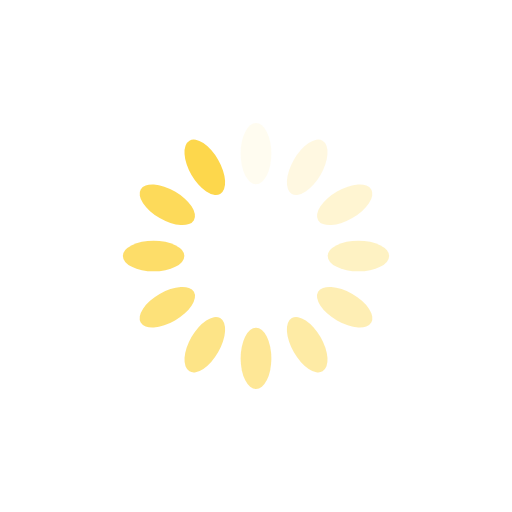
t = 0.00 s
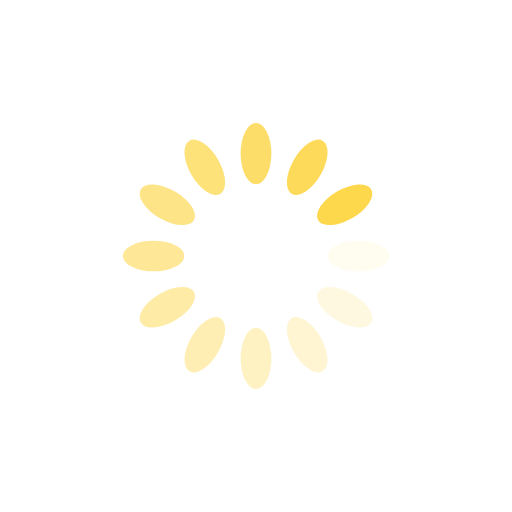
t = 0.25 s
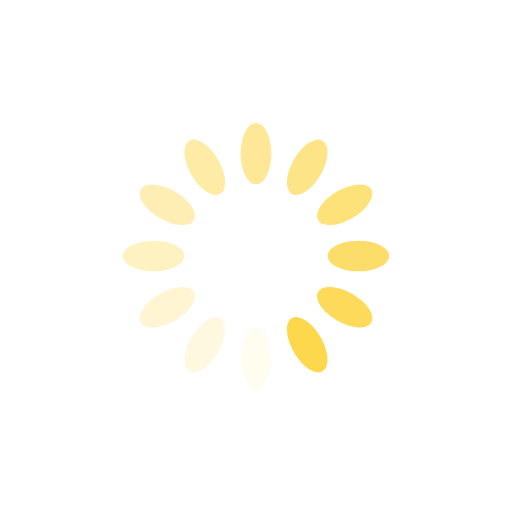
t = 0.50 s
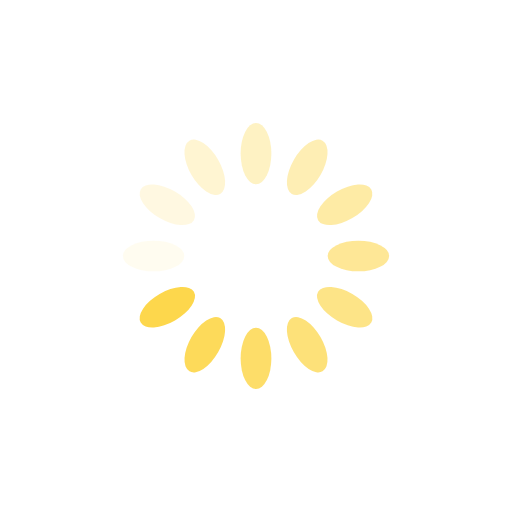
t = 0.75 s

The animated SVG that drew these frames (rendered in a browser with its animation timeline set to each time). Animation: 12 SMIL elements (animate=12); one cycle of 1.00 s, repeats indefinitely.

<?xml version="1.0" encoding="utf-8"?>
<svg xmlns="http://www.w3.org/2000/svg" xmlns:xlink="http://www.w3.org/1999/xlink" style="margin: auto; background: none; display: block; shape-rendering: auto;" width="200px" height="200px" viewBox="0 0 100 100" preserveAspectRatio="xMidYMid">
<g transform="rotate(0 50 50)">
  <rect x="47" y="24" rx="3" ry="6" width="6" height="12" fill="#fdd74c">
    <animate attributeName="opacity" values="1;0" keyTimes="0;1" dur="1s" begin="-0.9166666666666666s" repeatCount="indefinite"></animate>
  </rect>
</g><g transform="rotate(30 50 50)">
  <rect x="47" y="24" rx="3" ry="6" width="6" height="12" fill="#fdd74c">
    <animate attributeName="opacity" values="1;0" keyTimes="0;1" dur="1s" begin="-0.8333333333333334s" repeatCount="indefinite"></animate>
  </rect>
</g><g transform="rotate(60 50 50)">
  <rect x="47" y="24" rx="3" ry="6" width="6" height="12" fill="#fdd74c">
    <animate attributeName="opacity" values="1;0" keyTimes="0;1" dur="1s" begin="-0.75s" repeatCount="indefinite"></animate>
  </rect>
</g><g transform="rotate(90 50 50)">
  <rect x="47" y="24" rx="3" ry="6" width="6" height="12" fill="#fdd74c">
    <animate attributeName="opacity" values="1;0" keyTimes="0;1" dur="1s" begin="-0.6666666666666666s" repeatCount="indefinite"></animate>
  </rect>
</g><g transform="rotate(120 50 50)">
  <rect x="47" y="24" rx="3" ry="6" width="6" height="12" fill="#fdd74c">
    <animate attributeName="opacity" values="1;0" keyTimes="0;1" dur="1s" begin="-0.5833333333333334s" repeatCount="indefinite"></animate>
  </rect>
</g><g transform="rotate(150 50 50)">
  <rect x="47" y="24" rx="3" ry="6" width="6" height="12" fill="#fdd74c">
    <animate attributeName="opacity" values="1;0" keyTimes="0;1" dur="1s" begin="-0.5s" repeatCount="indefinite"></animate>
  </rect>
</g><g transform="rotate(180 50 50)">
  <rect x="47" y="24" rx="3" ry="6" width="6" height="12" fill="#fdd74c">
    <animate attributeName="opacity" values="1;0" keyTimes="0;1" dur="1s" begin="-0.4166666666666667s" repeatCount="indefinite"></animate>
  </rect>
</g><g transform="rotate(210 50 50)">
  <rect x="47" y="24" rx="3" ry="6" width="6" height="12" fill="#fdd74c">
    <animate attributeName="opacity" values="1;0" keyTimes="0;1" dur="1s" begin="-0.3333333333333333s" repeatCount="indefinite"></animate>
  </rect>
</g><g transform="rotate(240 50 50)">
  <rect x="47" y="24" rx="3" ry="6" width="6" height="12" fill="#fdd74c">
    <animate attributeName="opacity" values="1;0" keyTimes="0;1" dur="1s" begin="-0.25s" repeatCount="indefinite"></animate>
  </rect>
</g><g transform="rotate(270 50 50)">
  <rect x="47" y="24" rx="3" ry="6" width="6" height="12" fill="#fdd74c">
    <animate attributeName="opacity" values="1;0" keyTimes="0;1" dur="1s" begin="-0.16666666666666666s" repeatCount="indefinite"></animate>
  </rect>
</g><g transform="rotate(300 50 50)">
  <rect x="47" y="24" rx="3" ry="6" width="6" height="12" fill="#fdd74c">
    <animate attributeName="opacity" values="1;0" keyTimes="0;1" dur="1s" begin="-0.08333333333333333s" repeatCount="indefinite"></animate>
  </rect>
</g><g transform="rotate(330 50 50)">
  <rect x="47" y="24" rx="3" ry="6" width="6" height="12" fill="#fdd74c">
    <animate attributeName="opacity" values="1;0" keyTimes="0;1" dur="1s" begin="0s" repeatCount="indefinite"></animate>
  </rect>
</g>
<!-- [ldio] generated by https://loading.io/ --></svg>
